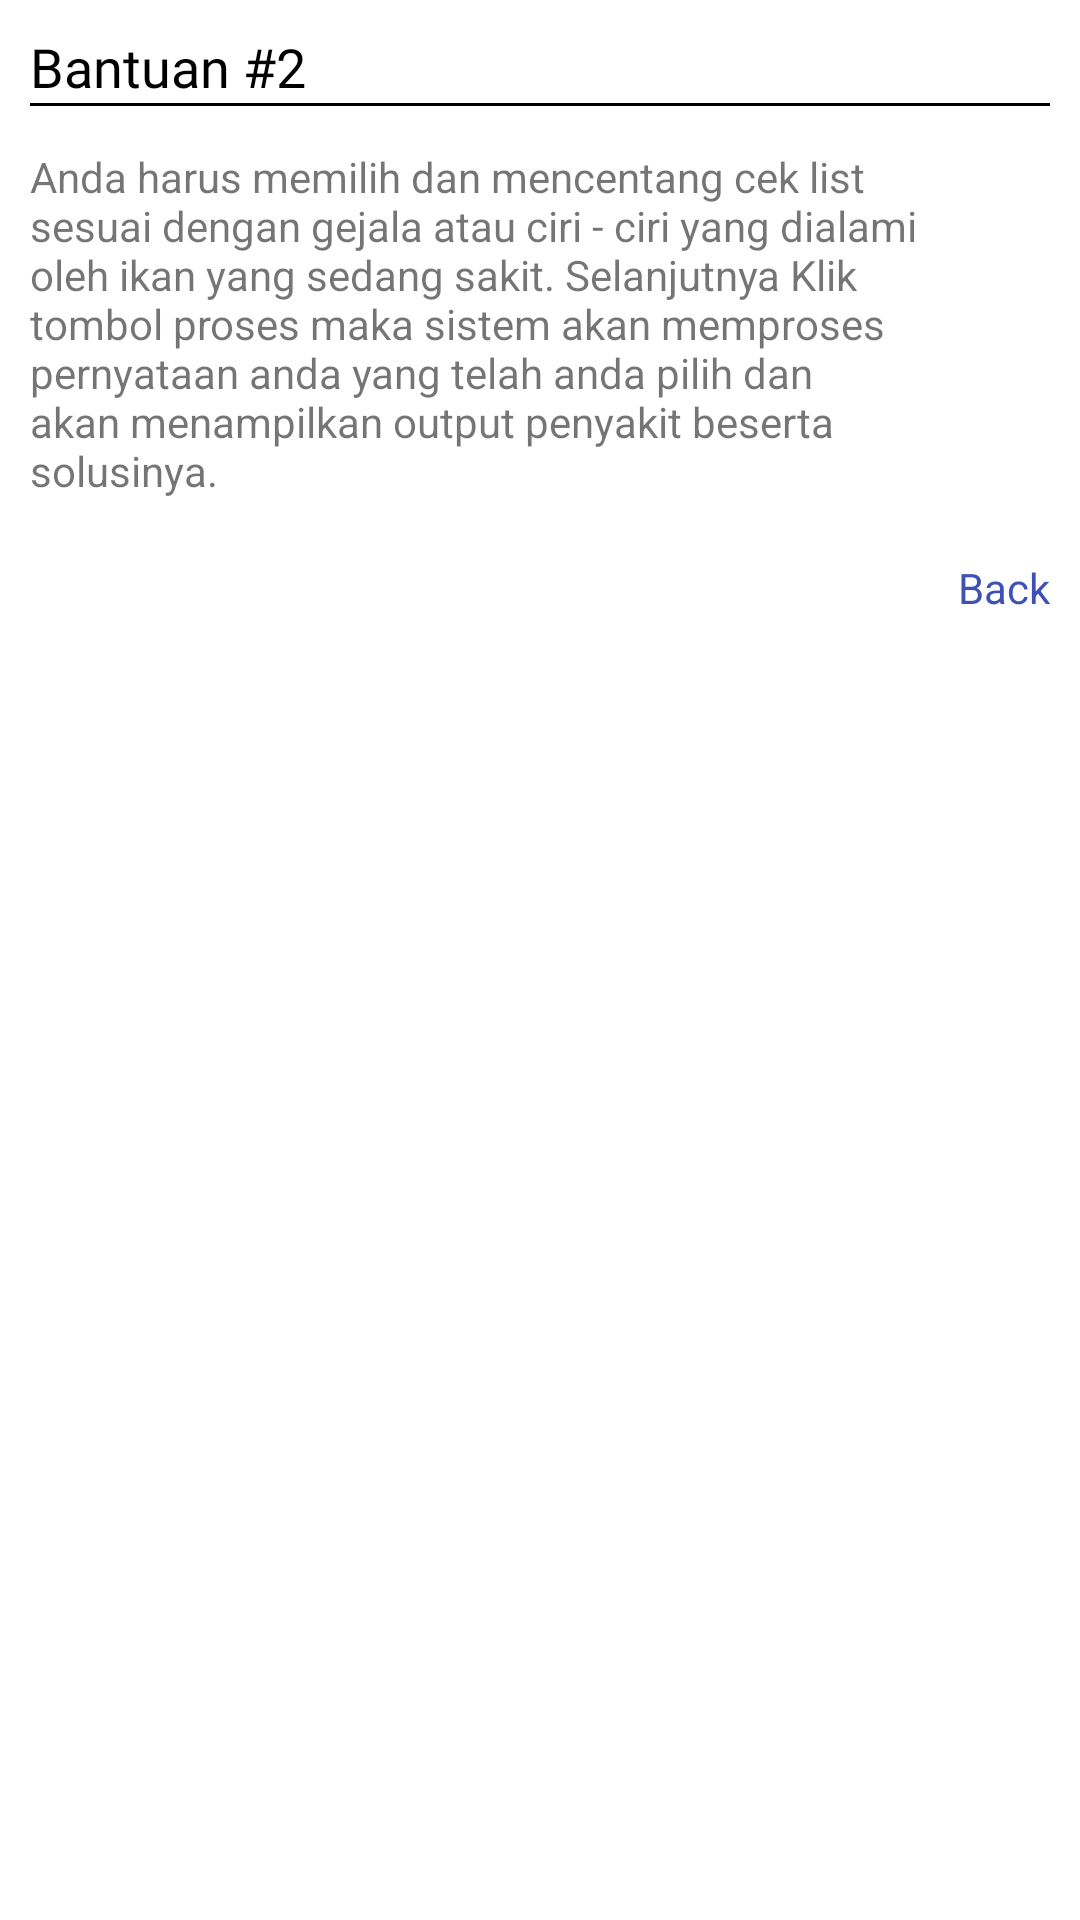

Write the Android layout XML for this screen, with the resource values it uses.
<!-- AndroidManifest.xml: application theme Theme.DocLele -->
<!-- res/layout/activity_bantuan2.xml -->
<?xml version="1.0" encoding="utf-8"?>
<RelativeLayout xmlns:android="http://schemas.android.com/apk/res/android"
    xmlns:app="http://schemas.android.com/apk/res-auto"
    xmlns:tools="http://schemas.android.com/tools"
    android:layout_width="match_parent"
    android:layout_height="match_parent"
    tools:context=".Bantuan2"
    android:orientation="vertical"
    android:padding="10dp">

    <com.google.android.material.textview.MaterialTextView
        android:id="@+id/mt_judul"
        android:layout_width="wrap_content"
        android:layout_height="wrap_content"
        android:fontFamily="@font/rubik_bold"
        android:text="Bantuan #2"
        android:textColor="@color/black"
        android:textSize="18sp" />
    <RelativeLayout
        android:layout_width="match_parent"
        android:layout_height="1dp"
        android:background="@color/black"
        android:layout_below="@+id/mt_judul"

        />

    <com.google.android.material.textview.MaterialTextView
        android:id="@+id/mt_isi"
        android:layout_width="wrap_content"
        android:layout_height="wrap_content"
        android:layout_below="@+id/mt_judul"
        android:paddingRight="40dp"
        android:layout_marginTop="15dp"
        android:text="Anda harus memilih dan mencentang cek list sesuai dengan gejala atau ciri - ciri yang dialami oleh ikan yang sedang sakit. Selanjutnya Klik tombol proses maka sistem akan memproses pernyataan anda yang telah anda pilih dan akan menampilkan output penyakit beserta solusinya. " />

    <RelativeLayout
        android:layout_width="60dp"
        android:layout_height="30dp"
        android:id="@+id/rl_back"
        android:layout_below="@+id/mt_isi"
        android:layout_alignParentRight="true"
        android:layout_marginTop="20dp">
        <TextView
            android:layout_width="wrap_content"
            android:layout_height="wrap_content"
            android:text="Back"
            android:layout_alignParentRight="true"
            android:textColor="#3F51B5"/>
    </RelativeLayout>


</RelativeLayout>
<!-- resources referenced by this layout -->
<resources>
  <color name="black">#FF000000</color>
  <style name="Theme.DocLele" parent="Theme.MaterialComponents.DayNight.DarkActionBar">
          
          <item name="colorPrimary">@color/purple_500</item>
          <item name="colorPrimaryVariant">@color/purple_700</item>
          <item name="colorOnPrimary">@color/white</item>
          
          <item name="colorSecondary">@color/teal_200</item>
          <item name="colorSecondaryVariant">@color/teal_700</item>
          <item name="colorOnSecondary">@color/black</item>
          
          <item name="android:statusBarColor" tools:targetApi="l">?attr/colorPrimaryVariant</item>
          
      </style>
  <color name="purple_500">#FF6200EE</color>
  <color name="purple_700">#FF3700B3</color>
  <color name="white">#FFFFFFFF</color>
  <color name="teal_200">#FF03DAC5</color>
  <color name="teal_700">#FF018786</color>
</resources>
